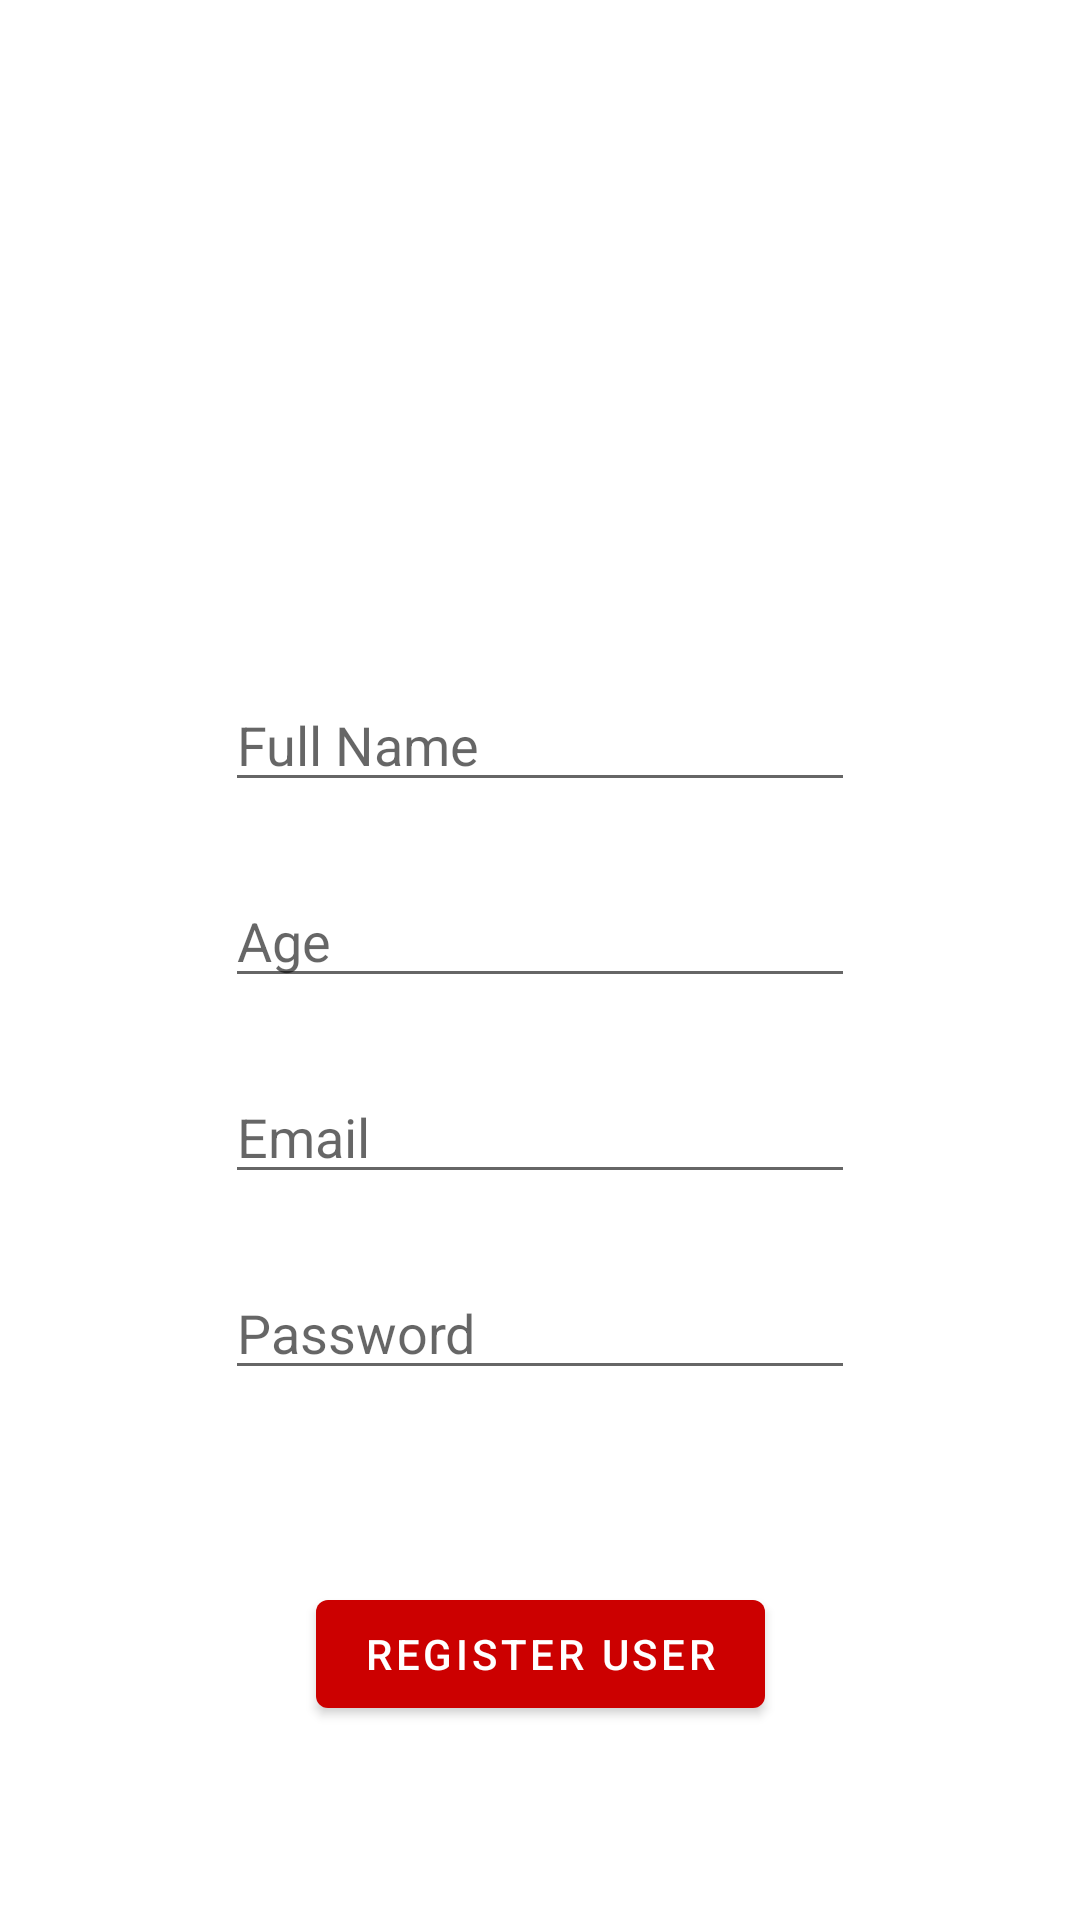

Reconstruct the res/layout file that produces this screen, plus the resources it refers to.
<!-- AndroidManifest.xml: application theme Theme.JumperBud -->
<!-- res/layout/activity_register.xml -->
<?xml version="1.0" encoding="utf-8"?>
<androidx.constraintlayout.widget.ConstraintLayout xmlns:android="http://schemas.android.com/apk/res/android"
    xmlns:app="http://schemas.android.com/apk/res-auto"
    xmlns:tools="http://schemas.android.com/tools"
    android:layout_width="match_parent"
    android:layout_height="match_parent"
    tools:context="com.jumperbud.loginandregister.RegisterActivity">

    <ProgressBar
        android:id="@+id/registerProgressBar"
        style="?android:attr/progressBarStyle"
        android:layout_width="wrap_content"
        android:layout_height="wrap_content"
        android:visibility="gone"
        app:layout_constraintBottom_toBottomOf="parent"
        app:layout_constraintEnd_toEndOf="parent"
        app:layout_constraintStart_toStartOf="parent"
        app:layout_constraintTop_toTopOf="parent" />

    <ImageView
        android:id="@+id/banner"
        android:layout_width="161dp"
        android:layout_height="130dp"
        android:layout_marginTop="32dp"
        app:layout_constraintEnd_toEndOf="parent"
        app:layout_constraintStart_toStartOf="parent"
        app:layout_constraintTop_toTopOf="parent"
        app:srcCompat="@drawable/ic_jumperbud_logo" />

    <EditText
        android:id="@+id/fullName"
        android:layout_width="wrap_content"
        android:layout_height="wrap_content"
        android:layout_marginTop="64dp"
        android:ems="10"
        android:hint="Full Name"
        android:inputType="textPersonName"
        app:layout_constraintEnd_toEndOf="parent"
        app:layout_constraintStart_toStartOf="parent"
        app:layout_constraintTop_toBottomOf="@+id/banner" />

    <EditText
        android:id="@+id/age"
        android:layout_width="wrap_content"
        android:layout_height="wrap_content"
        android:layout_marginTop="24dp"
        android:ems="10"
        android:hint="Age"
        android:inputType="number"
        app:layout_constraintEnd_toEndOf="parent"
        app:layout_constraintStart_toStartOf="parent"
        app:layout_constraintTop_toBottomOf="@+id/fullName" />

    <EditText
        android:id="@+id/email"
        android:layout_width="wrap_content"
        android:layout_height="wrap_content"
        android:layout_marginTop="24dp"
        android:ems="10"
        android:hint="Email"
        android:inputType="textEmailAddress"
        app:layout_constraintEnd_toEndOf="parent"
        app:layout_constraintStart_toStartOf="parent"
        app:layout_constraintTop_toBottomOf="@+id/age" />

    <EditText
        android:id="@+id/password"
        android:layout_width="wrap_content"
        android:layout_height="wrap_content"
        android:layout_marginTop="24dp"
        android:ems="10"
        android:hint="Password"
        android:inputType="textPassword"
        app:layout_constraintEnd_toEndOf="parent"
        app:layout_constraintStart_toStartOf="parent"
        app:layout_constraintTop_toBottomOf="@+id/email" />

    <Button
        android:id="@+id/registerUser"
        android:layout_width="wrap_content"
        android:layout_height="wrap_content"
        android:layout_marginTop="64dp"
        android:text="REGISTER USER"
        app:layout_constraintEnd_toEndOf="parent"
        app:layout_constraintStart_toStartOf="parent"
        app:layout_constraintTop_toBottomOf="@+id/password" />

</androidx.constraintlayout.widget.ConstraintLayout>
<!-- resources referenced by this layout -->
<resources>
  <style name="Theme.JumperBud" parent="Theme.MaterialComponents.DayNight.NoActionBar">
          
          <item name="colorPrimary">@android:color/holo_red_dark</item>
          <item name="colorPrimaryVariant">@android:color/holo_red_light</item>
          <item name="colorOnPrimary">@color/white</item>
          
          <item name="colorSecondary">@color/teal_200</item>
          <item name="colorSecondaryVariant">@color/teal_700</item>
          <item name="colorOnSecondary">@color/black</item>
          
          <item name="android:statusBarColor" tools:targetApi="l">?attr/colorPrimaryVariant</item>
          
      </style>
  <!-- not gathered from this repository: default colours our renderer supplied (Android Studio template values) -->
  <color name="teal_200">#FF03DAC5</color>
  <color name="teal_700">#FF018786</color>
  <color name="black">#FF000000</color>
  <color name="white">#FFFFFFFF</color>
</resources>
